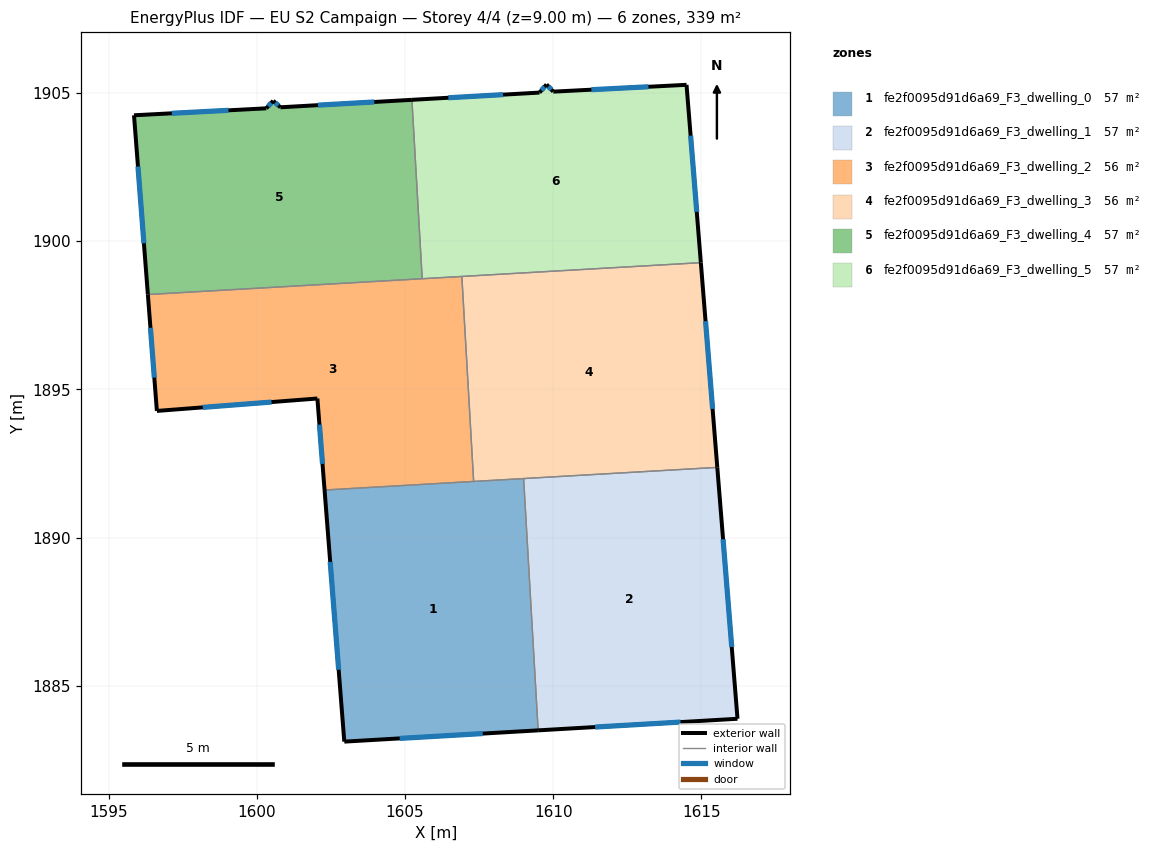
=== STOREY PLAN SPEC (per zone: floor XY polygon, exterior-wall plan segments, windows/doors) ===
zone 1: fe2f0095d91d6a69_F3_dwelling_0  (56.5 m²)
  floor: (1609.00, 1891.99) (1609.49, 1883.50) (1602.95, 1883.12) (1602.29, 1891.61)
  exterior wall: (1602.95, 1883.12) – (1609.49, 1883.50)  [6.6 m]
    window: (1604.82, 1883.23) – (1607.62, 1883.39)  [3.6 m²]
  exterior wall: (1602.29, 1891.61) – (1602.95, 1883.12)  [8.5 m]
    window: (1602.48, 1889.18) – (1602.76, 1885.54)  [4.7 m²]
  interior walls: 3
zone 2: fe2f0095d91d6a69_F3_dwelling_1  (56.5 m²)
  floor: (1615.54, 1892.37) (1616.22, 1883.89) (1609.49, 1883.50) (1609.00, 1891.99)
  exterior wall: (1616.22, 1883.89) – (1615.54, 1892.37)  [8.5 m]
    window: (1616.02, 1886.31) – (1615.73, 1889.95)  [4.7 m²]
  exterior wall: (1609.49, 1883.50) – (1616.22, 1883.89)  [6.7 m]
    window: (1611.41, 1883.61) – (1614.30, 1883.78)  [3.7 m²]
  interior walls: 2
zone 3: fe2f0095d91d6a69_F3_dwelling_2  (56.5 m²)
  floor: (1606.92, 1898.81) (1607.32, 1891.89) (1602.29, 1891.61) (1602.04, 1894.69) (1596.63, 1894.27) (1596.33, 1898.20)
  exterior wall: (1596.33, 1898.20) – (1596.63, 1894.27)  [3.9 m]
    window: (1596.41, 1897.08) – (1596.54, 1895.40)  [2.2 m²]
  exterior wall: (1602.04, 1894.69) – (1602.29, 1891.61)  [3.1 m]
    window: (1602.11, 1893.81) – (1602.22, 1892.49)  [1.7 m²]
  exterior wall: (1596.63, 1894.27) – (1602.04, 1894.69)  [5.4 m]
    window: (1598.18, 1894.39) – (1600.50, 1894.57)  [3.0 m²]
  interior walls: 4
zone 4: fe2f0095d91d6a69_F3_dwelling_3  (56.5 m²)
  floor: (1614.98, 1899.28) (1615.54, 1892.37) (1607.32, 1891.89) (1606.92, 1898.81)
  exterior wall: (1615.54, 1892.37) – (1614.98, 1899.28)  [6.9 m]
    window: (1615.38, 1894.34) – (1615.14, 1897.30)  [3.8 m²]
  interior walls: 4
zone 5: fe2f0095d91d6a69_F3_dwelling_4  (56.5 m²)
  floor: (1605.23, 1904.77) (1605.58, 1898.73) (1596.33, 1898.20) (1595.86, 1904.25) (1600.32, 1904.48) (1600.55, 1904.74) (1600.80, 1904.52)
  exterior wall: (1600.55, 1904.74) – (1600.32, 1904.48)  [0.3 m]
    window: (1600.49, 1904.66) – (1600.39, 1904.56)  [0.2 m²]
  exterior wall: (1600.80, 1904.52) – (1600.55, 1904.74)  [0.3 m]
    window: (1600.73, 1904.58) – (1600.62, 1904.67)  [0.2 m²]
  exterior wall: (1605.23, 1904.77) – (1600.80, 1904.52)  [4.4 m]
    window: (1603.97, 1904.70) – (1602.06, 1904.59)  [2.4 m²]
  exterior wall: (1595.86, 1904.25) – (1596.33, 1898.20)  [6.1 m]
    window: (1595.99, 1902.52) – (1596.19, 1899.93)  [3.3 m²]
  exterior wall: (1600.32, 1904.48) – (1595.86, 1904.25)  [4.5 m]
    window: (1599.05, 1904.42) – (1597.13, 1904.32)  [2.5 m²]
  interior walls: 2
zone 6: fe2f0095d91d6a69_F3_dwelling_5  (56.5 m²)
  floor: (1614.50, 1905.28) (1614.98, 1899.28) (1605.58, 1898.73) (1605.23, 1904.77) (1609.54, 1905.01) (1609.78, 1905.29) (1610.00, 1905.05)
  exterior wall: (1609.78, 1905.29) – (1609.54, 1905.01)  [0.4 m]
    window: (1609.71, 1905.21) – (1609.61, 1905.09)  [0.2 m²]
  exterior wall: (1610.00, 1905.05) – (1609.78, 1905.29)  [0.3 m]
    window: (1609.94, 1905.12) – (1609.84, 1905.22)  [0.2 m²]
  exterior wall: (1614.50, 1905.28) – (1610.00, 1905.05)  [4.5 m]
    window: (1613.21, 1905.21) – (1611.29, 1905.11)  [2.5 m²]
  exterior wall: (1614.98, 1899.28) – (1614.50, 1905.28)  [6.0 m]
    window: (1614.84, 1900.99) – (1614.64, 1903.56)  [3.3 m²]
  exterior wall: (1609.54, 1905.01) – (1605.23, 1904.77)  [4.3 m]
    window: (1608.31, 1904.94) – (1606.46, 1904.84)  [2.4 m²]
  interior walls: 3

=== DERIVED (storey summary) ===
Building: EU S2 Campaign
Storey: 4 of 4  (floor level z = 9.00 m)
Storey gross floor area: 339.0 m²
Zones on this storey: 6
  - fe2f0095d91d6a69_F3_dwelling_0: floor 56.5 m²; exterior wall 15.1 m (45.2 m²); 2 window(s) 8.3 m²; WWR 18.4%
  - fe2f0095d91d6a69_F3_dwelling_1: floor 56.5 m²; exterior wall 15.2 m (45.7 m²); 2 window(s) 8.4 m²; WWR 18.4%
  - fe2f0095d91d6a69_F3_dwelling_2: floor 56.5 m²; exterior wall 12.5 m (37.4 m²); 3 window(s) 6.9 m²; WWR 18.4%
  - fe2f0095d91d6a69_F3_dwelling_3: floor 56.5 m²; exterior wall 6.9 m (20.8 m²); 1 window(s) 3.8 m²; WWR 18.4%
  - fe2f0095d91d6a69_F3_dwelling_4: floor 56.5 m²; exterior wall 15.6 m (46.9 m²); 5 window(s) 8.6 m²; WWR 18.4%
  - fe2f0095d91d6a69_F3_dwelling_5: floor 56.5 m²; exterior wall 15.5 m (46.6 m²); 5 window(s) 8.6 m²; WWR 18.4%
Zone adjacency (shared interzone walls):
  - fe2f0095d91d6a69_F3_dwelling_0 ↔ fe2f0095d91d6a69_F3_dwelling_1
  - fe2f0095d91d6a69_F3_dwelling_0 ↔ fe2f0095d91d6a69_F3_dwelling_2
  - fe2f0095d91d6a69_F3_dwelling_0 ↔ fe2f0095d91d6a69_F3_dwelling_3
  - fe2f0095d91d6a69_F3_dwelling_1 ↔ fe2f0095d91d6a69_F3_dwelling_3
  - fe2f0095d91d6a69_F3_dwelling_2 ↔ fe2f0095d91d6a69_F3_dwelling_3
  - fe2f0095d91d6a69_F3_dwelling_2 ↔ fe2f0095d91d6a69_F3_dwelling_4
  - fe2f0095d91d6a69_F3_dwelling_2 ↔ fe2f0095d91d6a69_F3_dwelling_5
  - fe2f0095d91d6a69_F3_dwelling_3 ↔ fe2f0095d91d6a69_F3_dwelling_5
  - fe2f0095d91d6a69_F3_dwelling_4 ↔ fe2f0095d91d6a69_F3_dwelling_5